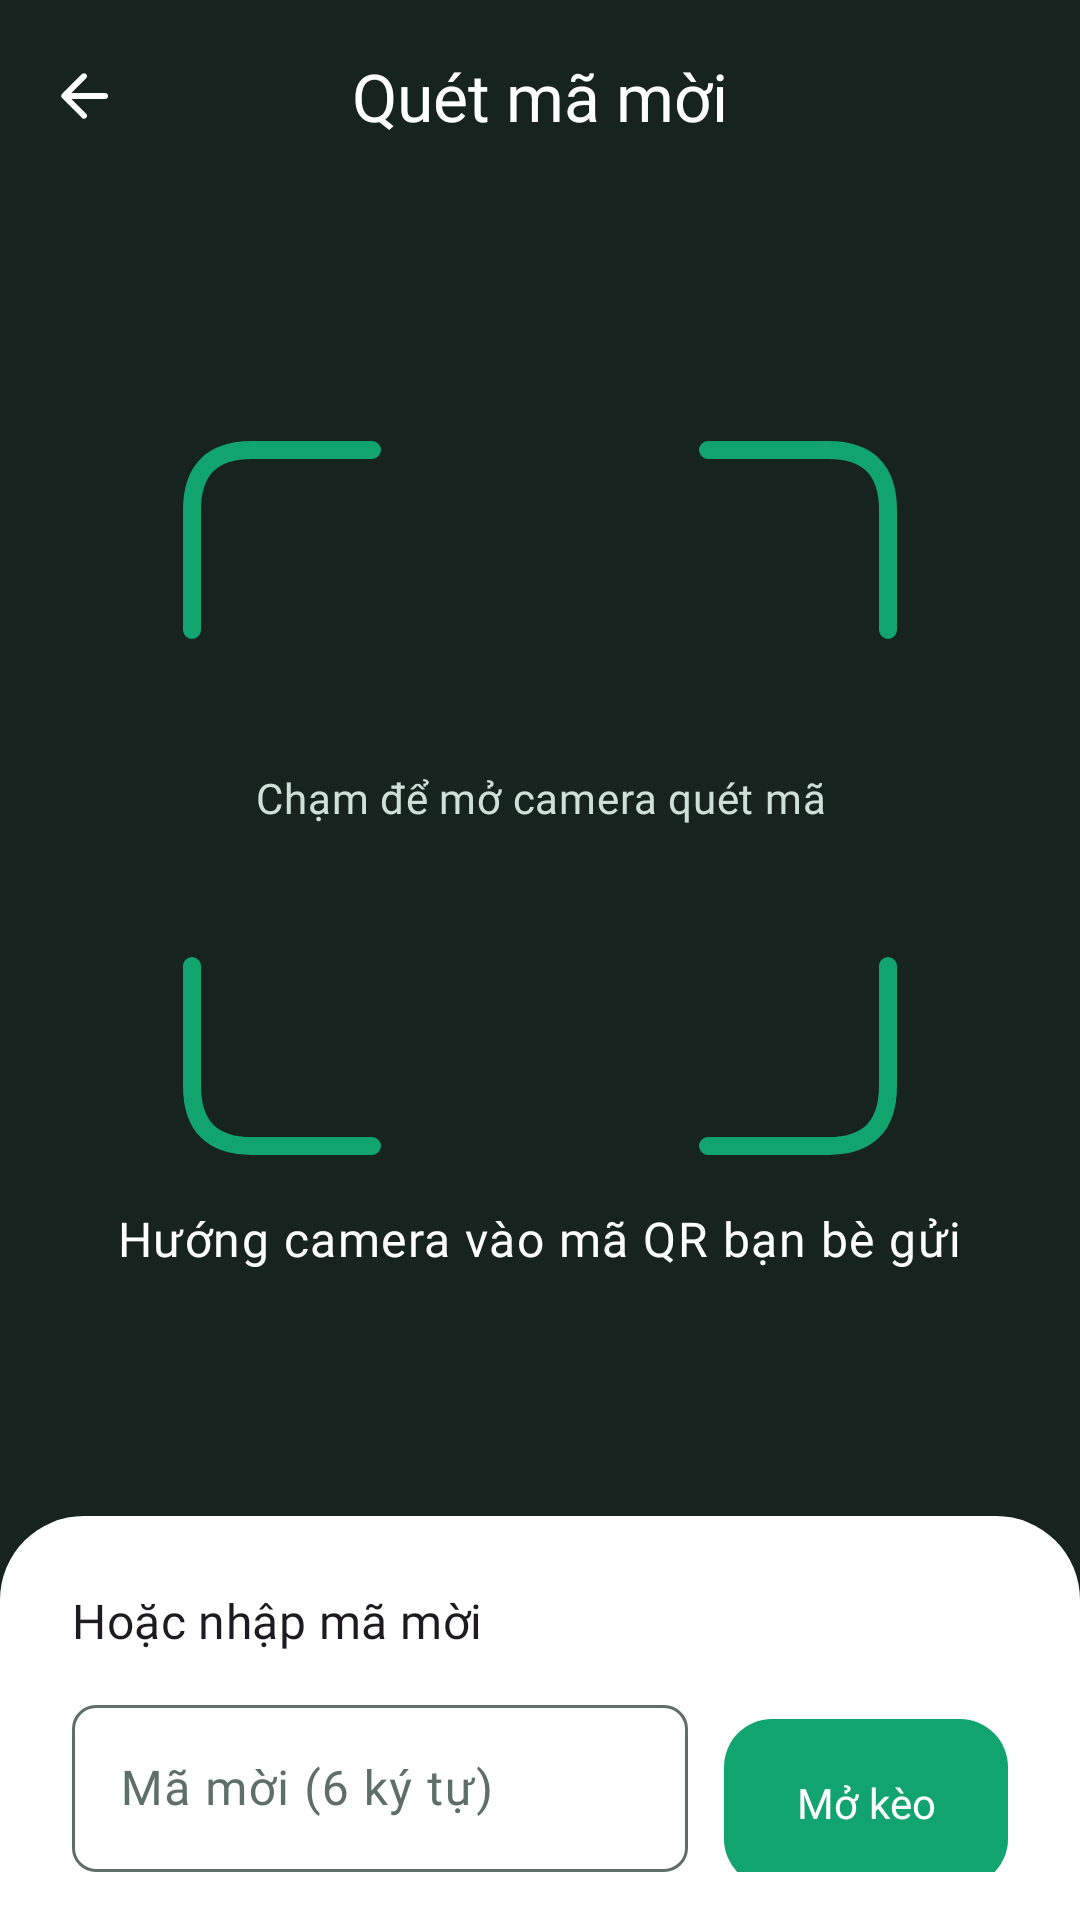

Reconstruct the res/layout file that produces this screen, plus the resources it refers to.
<!-- AndroidManifest.xml: application theme Theme.KeoNhanh -->
<!-- res/layout/fragment_scan_qr.xml -->
<?xml version="1.0" encoding="utf-8"?>
<androidx.constraintlayout.widget.ConstraintLayout xmlns:android="http://schemas.android.com/apk/res/android"
    xmlns:app="http://schemas.android.com/apk/res-auto"
    xmlns:tools="http://schemas.android.com/tools"
    android:layout_width="match_parent"
    android:layout_height="match_parent"
    android:background="@color/kn_ink"
    tools:context=".ui.checkin.ScanQrFragment">

    <com.google.android.material.appbar.MaterialToolbar
        android:id="@+id/toolbar"
        android:layout_width="0dp"
        android:layout_height="?attr/actionBarSize"
        app:layout_constraintEnd_toEndOf="parent"
        app:layout_constraintStart_toStartOf="parent"
        app:layout_constraintTop_toTopOf="parent"
        app:navigationContentDescription="@string/action_back"
        app:navigationIcon="@drawable/ic_arrow_back_24"
        app:navigationIconTint="@color/white"
        app:title="@string/scan_title"
        app:titleCentered="true"
        app:titleTextColor="@color/white" />

    
    <FrameLayout
        android:id="@+id/frame_scan"
        android:layout_width="@dimen/scan_frame"
        android:layout_height="@dimen/scan_frame"
        android:clickable="true"
        android:contentDescription="@string/cd_scan_area"
        android:focusable="true"
        app:layout_constraintBottom_toTopOf="@id/tv_scan_hint"
        app:layout_constraintEnd_toEndOf="parent"
        app:layout_constraintStart_toStartOf="parent"
        app:layout_constraintTop_toBottomOf="@id/toolbar"
        app:layout_constraintVertical_chainStyle="packed">

        <TextView
            android:layout_width="wrap_content"
            android:layout_height="wrap_content"
            android:layout_gravity="center"
            android:gravity="center"
            android:text="@string/scan_camera_placeholder"
            android:textAppearance="?attr/textAppearanceBodyMedium"
            android:textColor="@color/kn_on_dark_muted" />

        <ImageView
            android:layout_width="match_parent"
            android:layout_height="match_parent"
            android:importantForAccessibility="no"
            android:src="@drawable/bg_scan_frame" />
    </FrameLayout>

    <TextView
        android:id="@+id/tv_scan_hint"
        android:layout_width="wrap_content"
        android:layout_height="wrap_content"
        android:layout_marginTop="@dimen/space_16"
        android:text="@string/scan_hint"
        android:textAppearance="?attr/textAppearanceBodyLarge"
        android:textColor="@color/white"
        app:layout_constraintBottom_toTopOf="@id/sheet_code"
        app:layout_constraintEnd_toEndOf="parent"
        app:layout_constraintStart_toStartOf="parent"
        app:layout_constraintTop_toBottomOf="@id/frame_scan" />

    
    <LinearLayout
        android:id="@+id/sheet_code"
        android:layout_width="0dp"
        android:layout_height="wrap_content"
        android:background="@drawable/bg_sheet_top"
        android:orientation="vertical"
        android:paddingHorizontal="@dimen/space_24"
        android:paddingTop="@dimen/space_24"
        android:paddingBottom="@dimen/space_16"
        app:layout_constraintBottom_toBottomOf="parent"
        app:layout_constraintEnd_toEndOf="parent"
        app:layout_constraintStart_toStartOf="parent">

        <TextView
            android:layout_width="wrap_content"
            android:layout_height="wrap_content"
            android:text="@string/scan_or_enter"
            android:textAppearance="?attr/textAppearanceTitleMedium" />

        <LinearLayout
            android:layout_width="match_parent"
            android:layout_height="wrap_content"
            android:layout_marginTop="@dimen/space_12"
            android:orientation="horizontal">

            <com.google.android.material.textfield.TextInputLayout
                android:id="@+id/til_code"
                android:layout_width="0dp"
                android:layout_height="wrap_content"
                android:layout_weight="1"
                android:hint="@string/scan_code_hint">

                <com.google.android.material.textfield.TextInputEditText
                    android:id="@+id/et_code"
                    android:layout_width="match_parent"
                    android:layout_height="wrap_content"
                    android:imeOptions="actionGo"
                    android:inputType="textCapCharacters|textNoSuggestions"
                    android:maxLength="6"
                    android:maxLines="1" />
            </com.google.android.material.textfield.TextInputLayout>

            <com.google.android.material.button.MaterialButton
                android:id="@+id/btn_open"
                android:layout_width="wrap_content"
                android:layout_height="wrap_content"
                android:layout_marginStart="@dimen/space_12"
                android:layout_marginTop="@dimen/space_4"
                android:text="@string/scan_open" />
        </LinearLayout>
    </LinearLayout>

</androidx.constraintlayout.widget.ConstraintLayout>
<!-- resources referenced by this layout -->
<resources>
  <color name="kn_ink">#FF16231E</color>
  <color name="kn_on_dark_muted">#FFCFE0D8</color>
  <color name="white">#FFFFFFFF</color>
  <dimen name="scan_frame">240dp</dimen>
  <dimen name="space_12">12dp</dimen>
  <dimen name="space_16">16dp</dimen>
  <dimen name="space_24">24dp</dimen>
  <dimen name="space_4">4dp</dimen>
  <string name="action_back">Quay lại</string>
  <string name="cd_scan_area">Vùng quét mã QR</string>
  <string name="scan_camera_placeholder">Chạm để mở camera quét mã</string>
  <string name="scan_code_hint">Mã mời (6 ký tự)</string>
  <string name="scan_hint">Hướng camera vào mã QR bạn bè gửi</string>
  <string name="scan_open">Mở kèo</string>
  <string name="scan_or_enter">Hoặc nhập mã mời</string>
  <string name="scan_title">Quét mã mời</string>
  <style name="Theme.KeoNhanh" parent="Base.Theme.KeoNhanh" />
  <color name="kn_green">#FF12A46F</color>
  <color name="kn_surface">#FFFFFFFF</color>
  <dimen name="radius_sheet">28dp</dimen>
  <color name="kn_green_tint">#FFE3F4EB</color>
  <color name="kn_green_dark">#FF0B3A2C</color>
  <color name="kn_orange">#FFE8590C</color>
  <color name="kn_error">#FFB3261E</color>
  <color name="kn_bg">#FFEDF6F1</color>
  <color name="kn_ink_muted">#FF5E6E68</color>
  <color name="kn_outline">#FFD5E2DC</color>
  <style name="TextAppearance.KeoNhanh.DisplaySmall" parent="TextAppearance.Material3.DisplaySmall">
          <item name="fontFamily">@font/be_vietnam_pro_bold</item>
          <item name="android:fontFamily">@font/be_vietnam_pro_bold</item>
      </style>
  <style name="TextAppearance.KeoNhanh.HeadlineSmall" parent="TextAppearance.Material3.HeadlineSmall">
          <item name="fontFamily">@font/be_vietnam_pro_semibold</item>
          <item name="android:fontFamily">@font/be_vietnam_pro_semibold</item>
      </style>
  <style name="TextAppearance.KeoNhanh.TitleLarge" parent="TextAppearance.Material3.TitleLarge">
          <item name="fontFamily">@font/be_vietnam_pro_semibold</item>
          <item name="android:fontFamily">@font/be_vietnam_pro_semibold</item>
      </style>
  <style name="TextAppearance.KeoNhanh.TitleMedium" parent="TextAppearance.Material3.TitleMedium">
          <item name="fontFamily">@font/be_vietnam_pro_semibold</item>
          <item name="android:fontFamily">@font/be_vietnam_pro_semibold</item>
      </style>
  <style name="TextAppearance.KeoNhanh.BodyLarge" parent="TextAppearance.Material3.BodyLarge">
          <item name="fontFamily">@font/be_vietnam_pro_regular</item>
          <item name="android:fontFamily">@font/be_vietnam_pro_regular</item>
      </style>
  <style name="TextAppearance.KeoNhanh.BodyMedium" parent="TextAppearance.Material3.BodyMedium">
          <item name="fontFamily">@font/be_vietnam_pro_regular</item>
          <item name="android:fontFamily">@font/be_vietnam_pro_regular</item>
      </style>
  <style name="TextAppearance.KeoNhanh.LabelLarge" parent="TextAppearance.Material3.LabelLarge">
          <item name="fontFamily">@font/be_vietnam_pro_semibold</item>
          <item name="android:fontFamily">@font/be_vietnam_pro_semibold</item>
      </style>
  <style name="TextAppearance.KeoNhanh.LabelMedium" parent="TextAppearance.Material3.LabelMedium">
          <item name="fontFamily">@font/be_vietnam_pro_medium</item>
          <item name="android:fontFamily">@font/be_vietnam_pro_medium</item>
      </style>
  <style name="Widget.KeoNhanh.Toolbar" parent="Widget.Material3.Toolbar">
          <item name="titleTextAppearance">?attr/textAppearanceTitleLarge</item>
          <item name="navigationIconTint">@color/kn_ink</item>
      </style>
  <dimen name="radius_button">16dp</dimen>
  <dimen name="button_height">56dp</dimen>
  <color name="kn_green_text">#FF0E7E55</color>
  <dimen name="radius_card">24dp</dimen>
  <dimen name="radius_input">8dp</dimen>
  <style name="Widget.KeoNhanh.BottomNavigation.Indicator" parent="Widget.Material3.BottomNavigationView.ActiveIndicator">
          <item name="android:color">@android:color/transparent</item>
      </style>
</resources>
